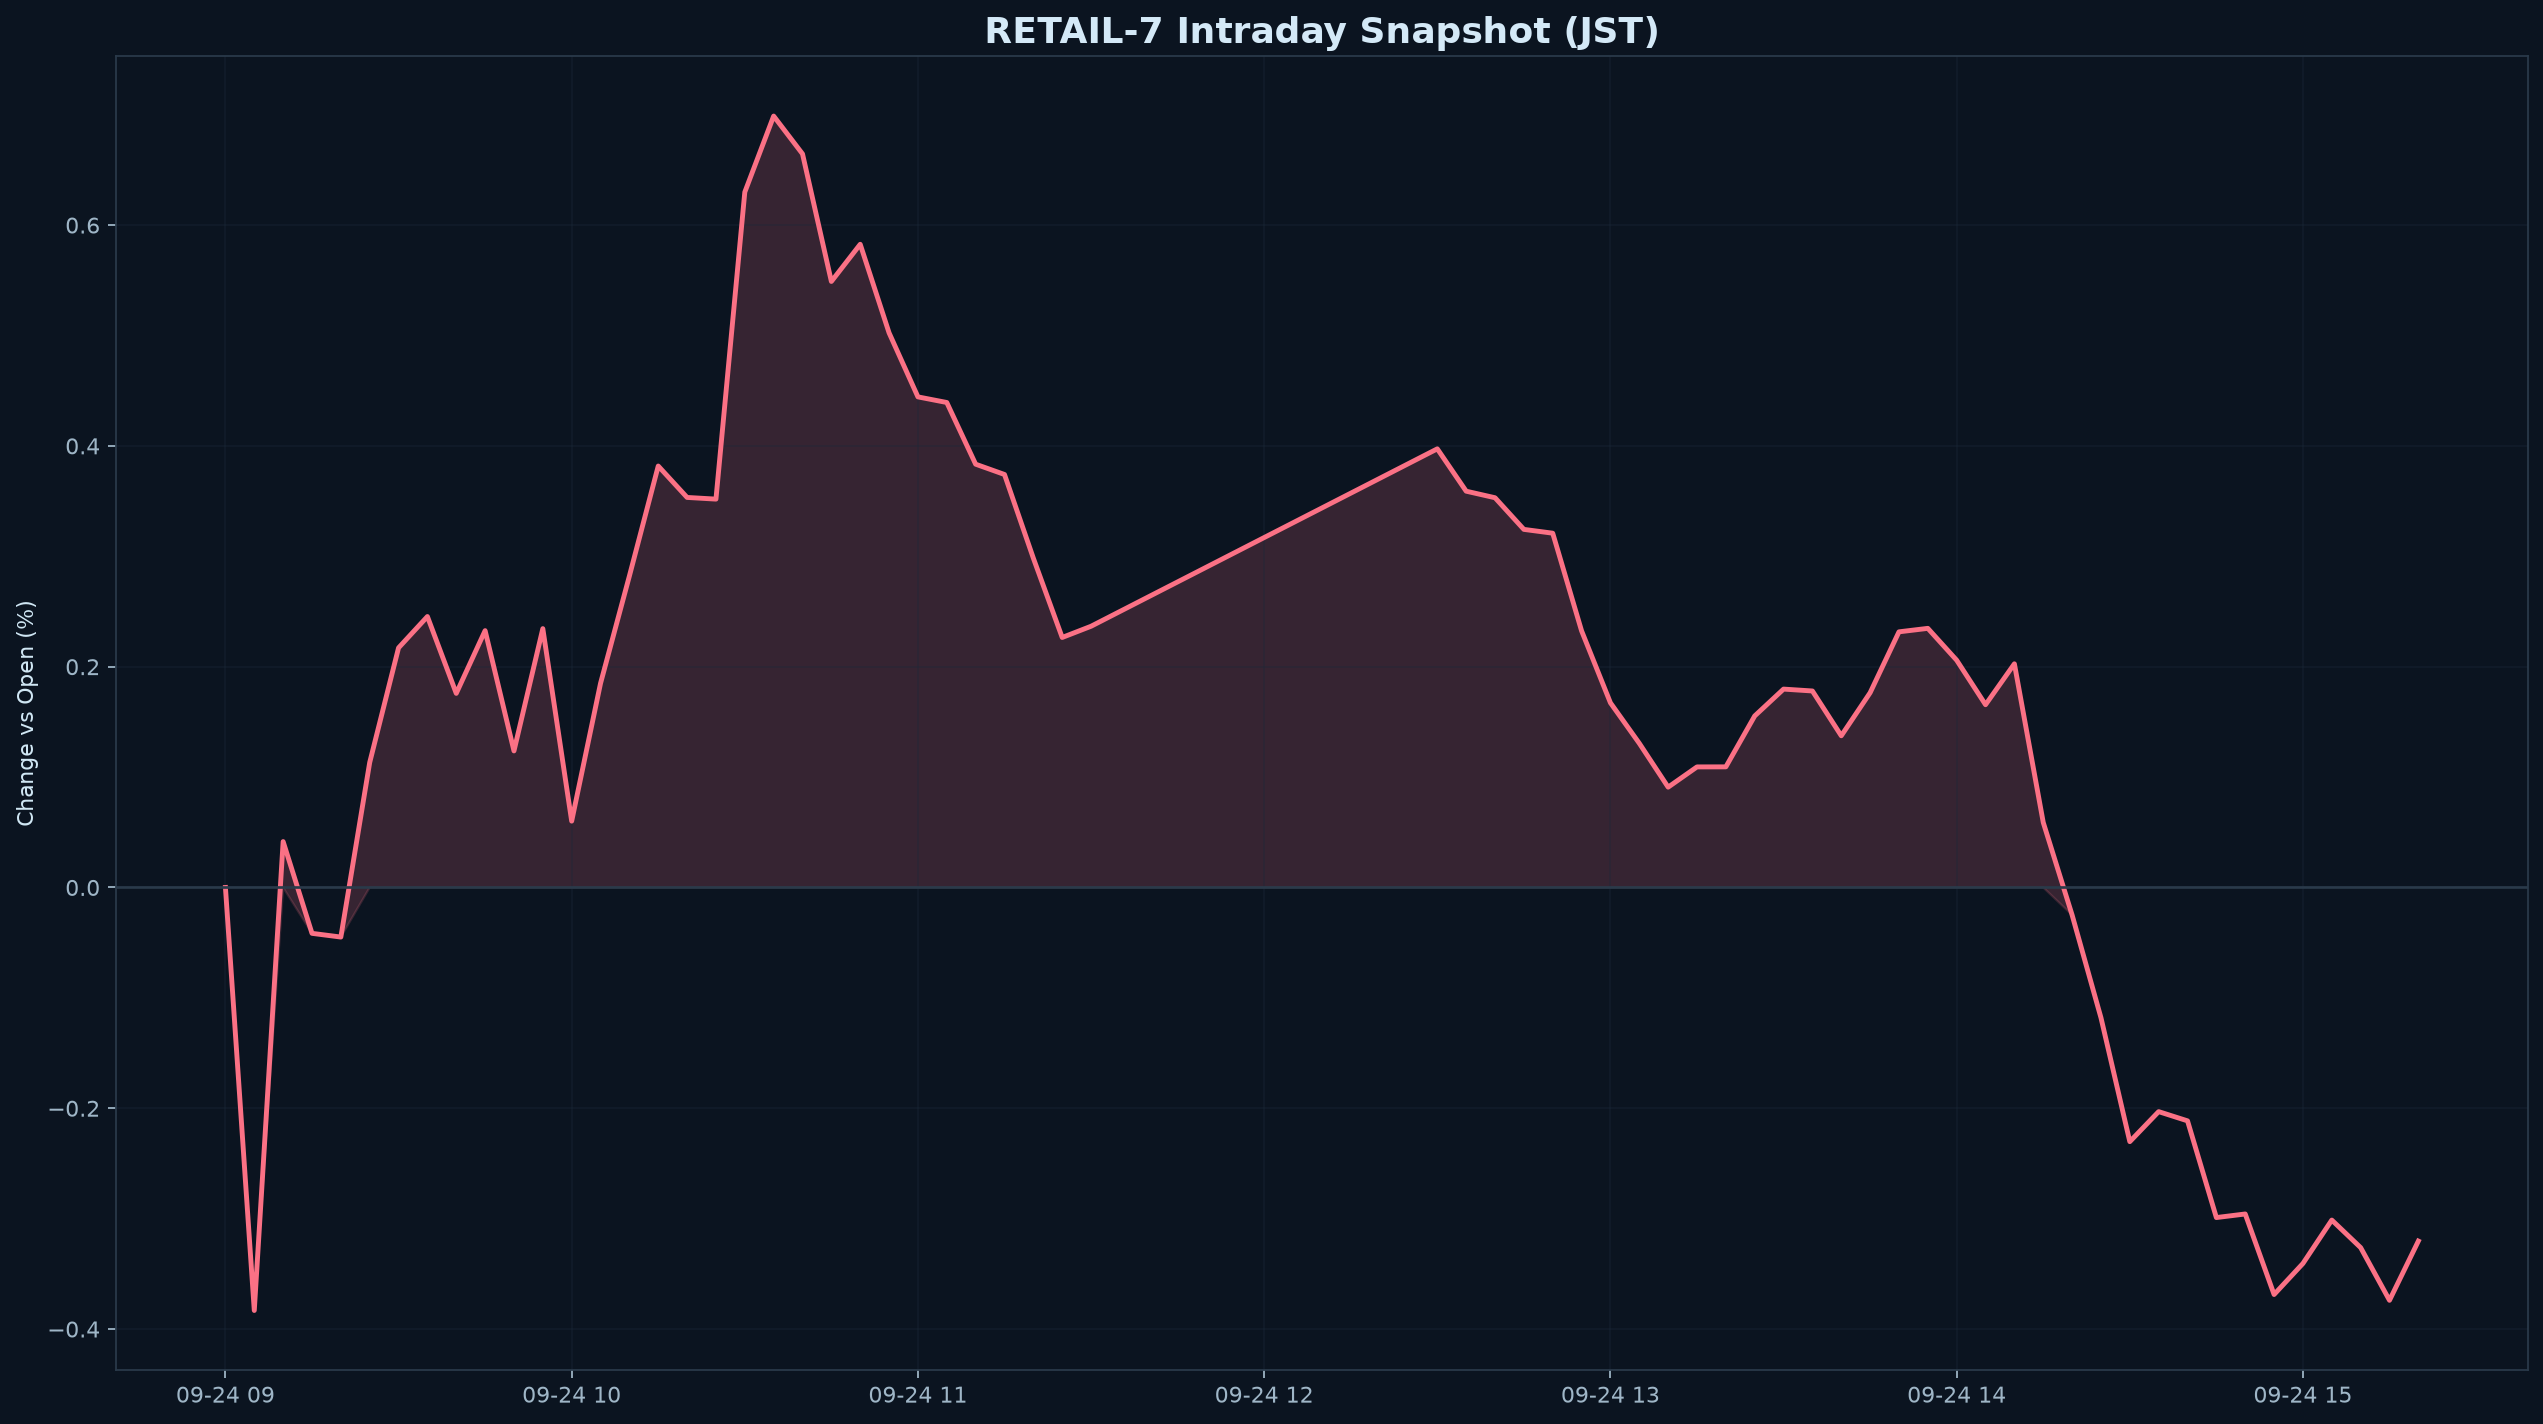

Values plotted in this chart, from the file beside it:
datetime_jst, pct
2026-09-24 09:00:00+09:00, 0.000000
2026-09-24 09:05:00+09:00, -0.3832
2026-09-24 09:10:00+09:00, 0.04157
2026-09-24 09:15:00+09:00, -0.04155
2026-09-24 09:20:00+09:00, -0.04491
2026-09-24 09:25:00+09:00, 0.1132
2026-09-24 09:30:00+09:00, 0.2171
2026-09-24 09:35:00+09:00, 0.2454
2026-09-24 09:40:00+09:00, 0.1758
2026-09-24 09:45:00+09:00, 0.2327
2026-09-24 09:50:00+09:00, 0.1237
2026-09-24 09:55:00+09:00, 0.2345
2026-09-24 10:00:00+09:00, 0.06009
2026-09-24 10:05:00+09:00, 0.1849
2026-09-24 10:10:00+09:00, 0.2821
2026-09-24 10:15:00+09:00, 0.3817
2026-09-24 10:20:00+09:00, 0.3533
2026-09-24 10:25:00+09:00, 0.3518
2026-09-24 10:30:00+09:00, 0.6299
2026-09-24 10:35:00+09:00, 0.6988
2026-09-24 10:40:00+09:00, 0.6645
2026-09-24 10:45:00+09:00, 0.5489
2026-09-24 10:50:00+09:00, 0.5826
2026-09-24 10:55:00+09:00, 0.5024
2026-09-24 11:00:00+09:00, 0.4444
2026-09-24 11:05:00+09:00, 0.4393
2026-09-24 11:10:00+09:00, 0.3834
2026-09-24 11:15:00+09:00, 0.3741
2026-09-24 11:20:00+09:00, 0.2983
2026-09-24 11:25:00+09:00, 0.2265
2026-09-24 11:30:00+09:00, 0.2366
2026-09-24 12:30:00+09:00, 0.3973
2026-09-24 12:35:00+09:00, 0.359
2026-09-24 12:40:00+09:00, 0.353
2026-09-24 12:45:00+09:00, 0.3244
2026-09-24 12:50:00+09:00, 0.3209
2026-09-24 12:55:00+09:00, 0.2325
2026-09-24 13:00:00+09:00, 0.1673
2026-09-24 13:05:00+09:00, 0.1306
2026-09-24 13:10:00+09:00, 0.09087
2026-09-24 13:15:00+09:00, 0.1092
2026-09-24 13:20:00+09:00, 0.1093
2026-09-24 13:25:00+09:00, 0.1554
2026-09-24 13:30:00+09:00, 0.1797
2026-09-24 13:35:00+09:00, 0.178
2026-09-24 13:40:00+09:00, 0.1374
2026-09-24 13:45:00+09:00, 0.1764
2026-09-24 13:50:00+09:00, 0.2316
2026-09-24 13:55:00+09:00, 0.2347
2026-09-24 14:00:00+09:00, 0.2058
2026-09-24 14:05:00+09:00, 0.1656
2026-09-24 14:10:00+09:00, 0.2026
2026-09-24 14:15:00+09:00, 0.05891
2026-09-24 14:20:00+09:00, -0.02491
2026-09-24 14:25:00+09:00, -0.118
2026-09-24 14:30:00+09:00, -0.2302
2026-09-24 14:35:00+09:00, -0.203
2026-09-24 14:40:00+09:00, -0.2114
2026-09-24 14:45:00+09:00, -0.299
2026-09-24 14:50:00+09:00, -0.2958
... 6 more rows
